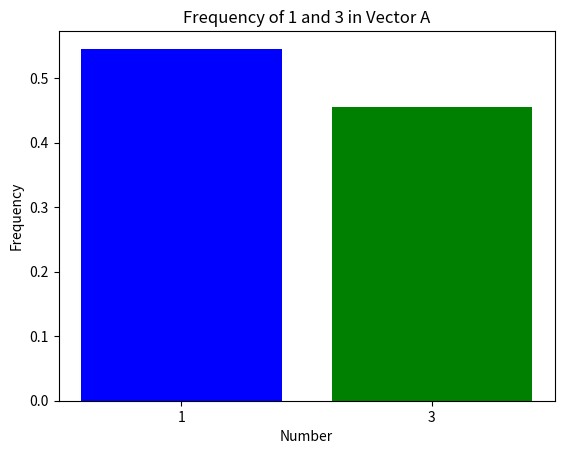

This chart was generated by the following Python code:
import numpy as np
import matplotlib.pyplot as plt
import math
#m out of n coding, need to adapt to work with non-binary code alphabet

def nCr(n, r):
    if r > n:
        return 0
    return math.factorial(n) // (math.factorial(r) * math.factorial(n - r))

def moutofn_encoder(m, N, u, k, w):
    #m: Number of "High" symbols in each codeword
    #N: Length of each codeword
    #u: Input bits
    #k: Length of each input bit block
    #w: precision parameter
    u = u.reshape((len(u)//k, k))
    v = np.empty((u.shape[0], N), dtype=int)
    for row in range (u.shape[0]):
        i=0
        j=0
        x=0
        y=1
        
        n=N
        n0 = N-m

        while(1):
            if(y<2**w):
                if(j<k):
                    j=j+1
                    x = 2*x + u[row][j-1]
                else:
                    x = 2*x
                y = 2*y
            
            else:
                z = np.floor((2*y*n0+n)/(2*n))
                n = n-1
                i = i+1
                if(x<z):
                    v[row][i-1]=1
                    y=z
                    n0=n0-1
                else:
                    v[row][i-1] = 3
                    x = x-z
                    y=y-z
                if(i>=N):
                    break

    return v.flatten()

def moutofn_decoder(v, m, N, k , w):
    #v symbols
    #m out of N code
    #k is bit block length
    #w precision parameter
    v =v.reshape((len(v)//N,N))
    u = np.empty((v.shape[0], k), dtype=int)
    for row in range(v.shape[0]):
        i=0
        j=-2
        x=0
        y=2**w
        L=0
        rl = 0
        n = N
        n0 = N-m
        nb=0

        while(1):
            if(L>k): #end sequence
                if(x>0):
                    nb=nb+1
                    rb=0
                else:
                    rb=1
                j=j+1
                u[row][j-1]=nb
                while(rl>0):
                    j=j+1
                    u[row][j-1]=rb
                    rl=rl-1
                break #end
            else:
                z = np.floor((2*y*n0+n)/(2*n))
                n=n-1
                i=i+1
                if(v[row][i-1]==1):
                    y=z
                    n0=n0-1
                else:
                    x=x+z
                    y=y-z
                while(y<2**w):
                    if(L>k):
                        break #enter end sequence
                    else:
                        y=2*y
                        L=L+1
                        e=np.floor(x/(2**w))
                        x=2*(x%(2**w))
                        if(e==1):
                            rl=rl+1
                        else:
                            if(e>1):
                                nb=nb+1
                                rb=0
                                e=e-2
                            else:
                                rb=1
                            j=j+1
                            u[row][j-1]=nb
                            nb=e
                            while(rl>0):
                                j=j+1
                                u[row][j-1]=rb
                                rl=rl-1
                        
    return u.flatten()

m=300
N=660
w=30
blocks=1
k=int(np.floor(math.log2(nCr(N,m)))) #There are nCr(N,m) codewords, so have maximum log2(number of codewords) input bits.

bits = np.random.randint(0, 2, size= k*blocks)

A = moutofn_encoder(m,N,bits,k, w)
print('k: ',k)
print('m: ',m)
print('N: ',N)
print('blocks: ',blocks)
print('Total number of bits: ',k*blocks)
print('Rate: ', k/N, 'bits/symbol')
print(bits)
print(A)
u=moutofn_decoder(A,m,N,k,w)
print(u)
if(np.array_equal(u,bits)):
    print('No Errors')
else:
    print('Errors')

count3 = np.count_nonzero(A == 3)
count1 = np.count_nonzero(A == 1)
labels = ['1', '3']
values = [count1/len(A), count3/len(A)]

# Create bar chart
plt.bar(labels, values, color=['blue', 'green'])
plt.xlabel("Number")
plt.ylabel("Frequency")
plt.title("Frequency of 1 and 3 in Vector A")

# Show the plot
plt.show()
